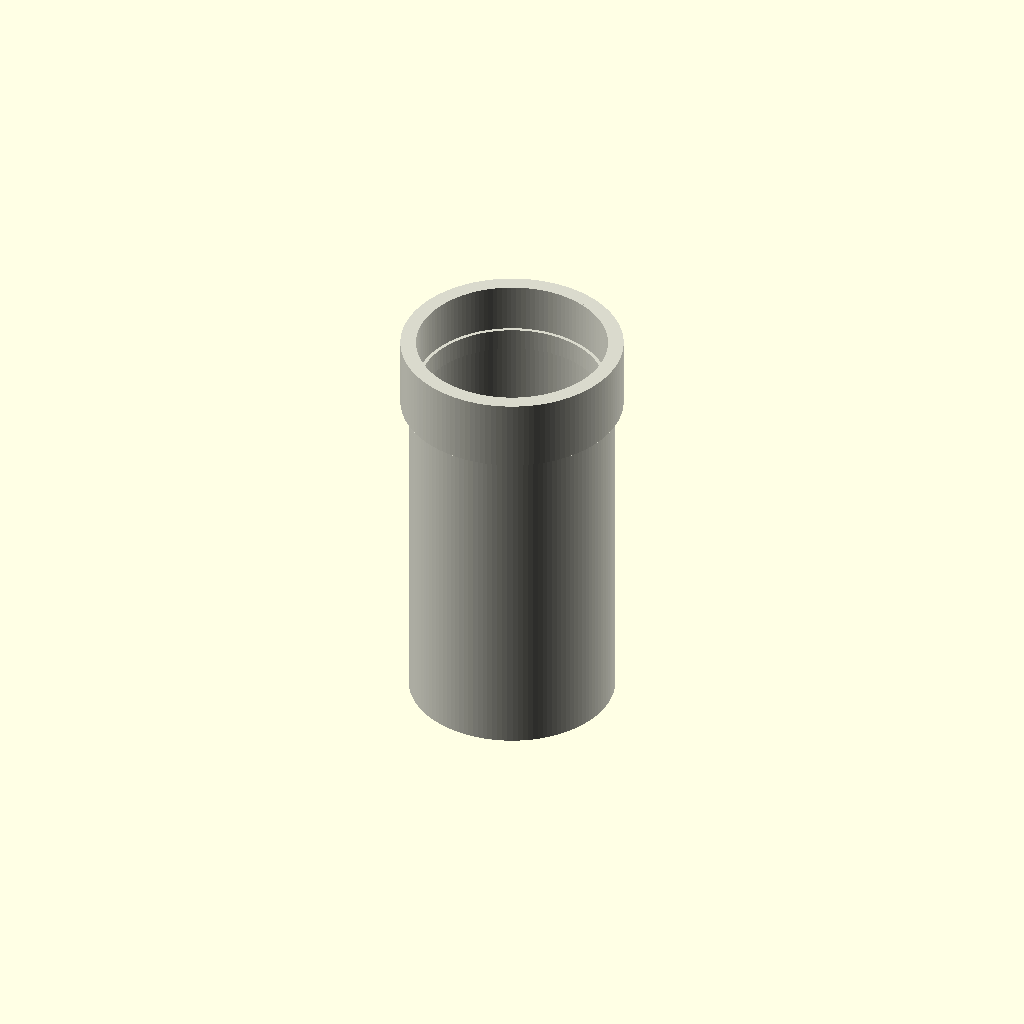
Cell 1 — every parameter at its default value.
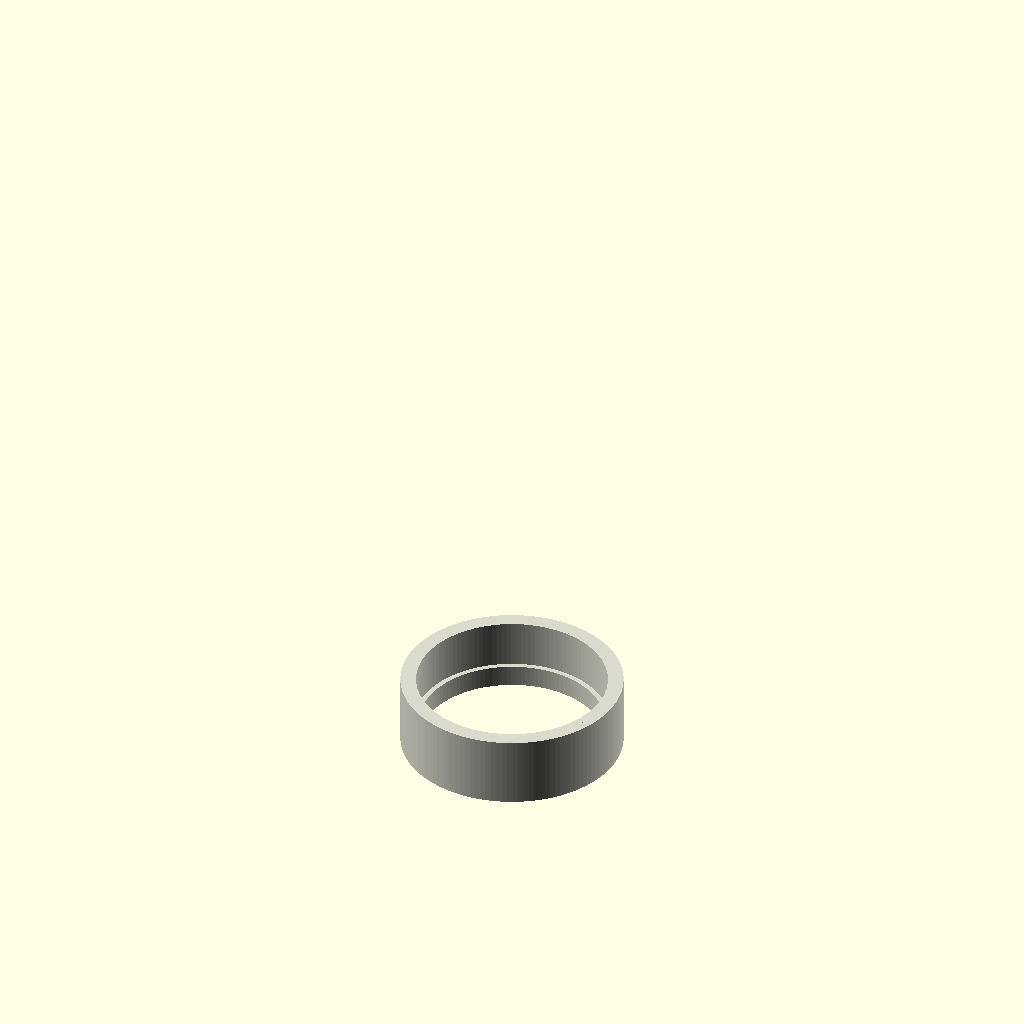
Cell 2: the same model with length_mm = 1.
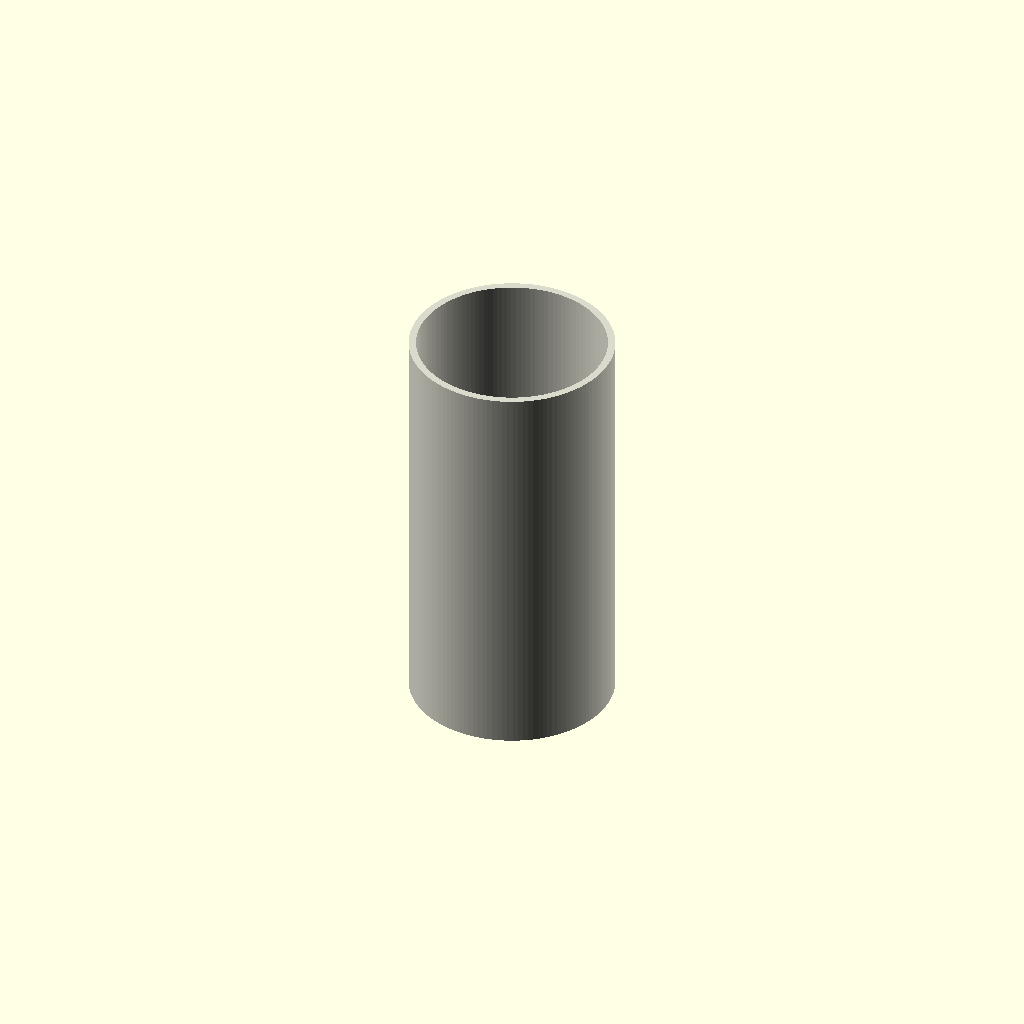
Cell 3: include_end_fitting = 0 (everything else at default).
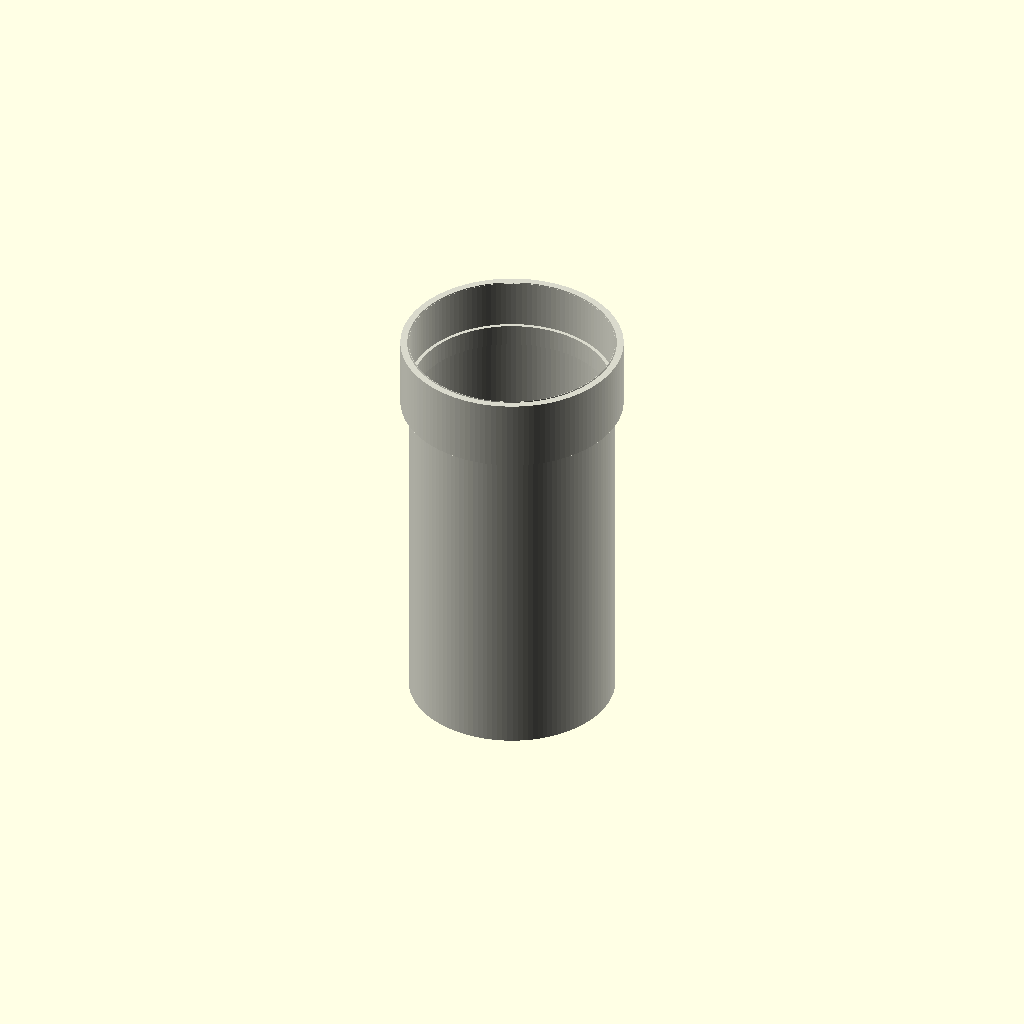
Cell 4: ht75_wall_thickness_mm = 0.1 (everything else at default).
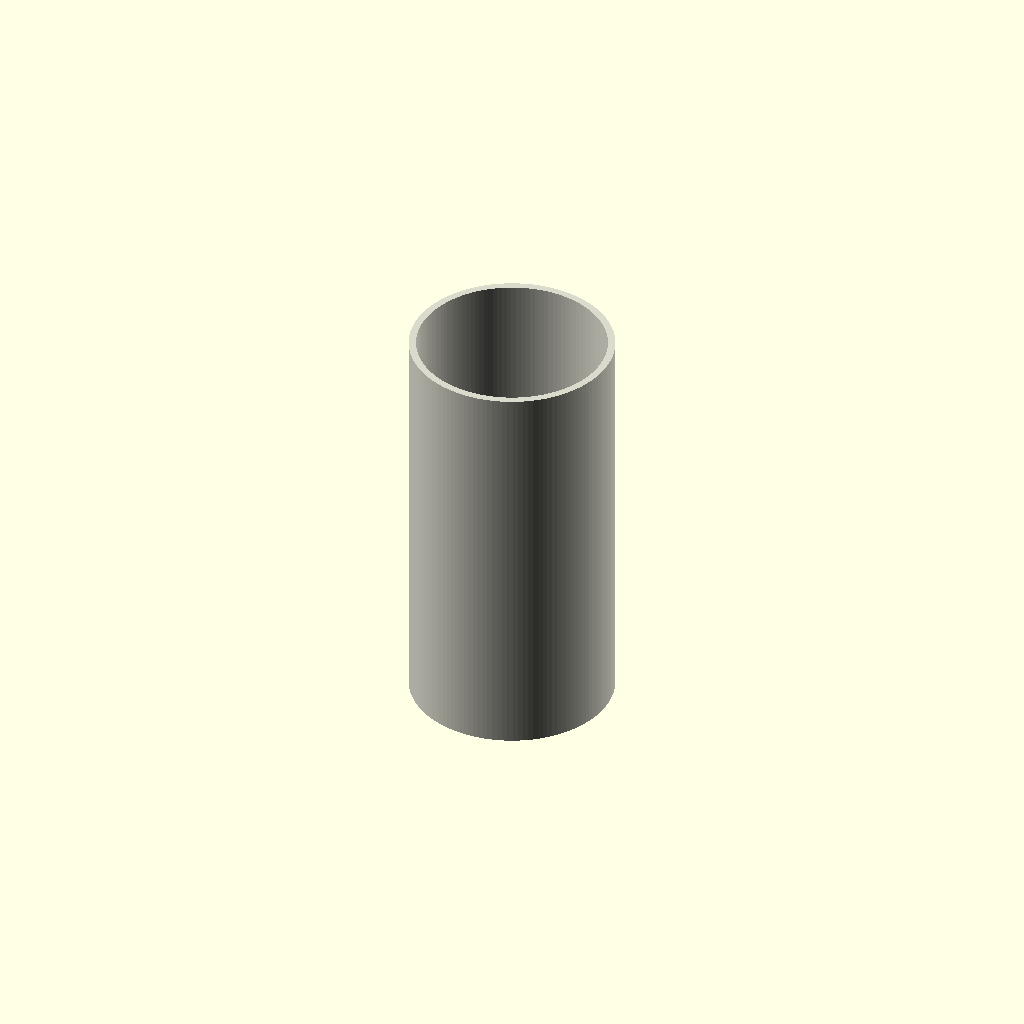
Cell 5: fitting_length_mm = 0 (everything else at default).
All cells are drawn from one camera (rotation 55°, 0°, 25°, orthographic, colour scheme Cornfield), so only the parameter changes between them.
OpenSCAD source file results/nopscadlib/craft/scad/ht_pipe__HT_75_pipe_150.scad:
$fn = 128;

// Parameters
length_mm = 150; //[75:300:1]
include_end_fitting = 1; //[0:1:1]
ht75_outer_diameter_mm = 75; //[60:90:0.5]
ht75_wall_thickness_mm = 2.7; //[1.5:5.4:0.1]
fitting_length_mm = 25; //[0:60:1]
fitting_od_increase_mm = 6; //[2:15:0.5]
fitting_wall_extra_mm = 1.3; //[0.2:4:0.1]
socket_depth_mm = 18; //[8:40:1]
socket_clearance_mm = 0.6; //[0.2:1.5:0.1]
connection_overlap_mm = 1; //[0.5:2:0.1]

// Robustness
eps = 0.02;

// Derived radii
outer_r = ht75_outer_diameter_mm/2;
inner_r = max(eps, outer_r - ht75_wall_thickness_mm);

fitting_outer_r = outer_r + fitting_od_increase_mm/2;
fitting_inner_r = max(eps, outer_r - (ht75_wall_thickness_mm + fitting_wall_extra_mm));

// Socket (female) bore radius inside fitting
socket_r = max(eps, inner_r + socket_clearance_mm);

// Clamp lengths to avoid invalid geometry
fit_len = max(0, fitting_length_mm);
sock_depth = min(max(0, socket_depth_mm), fit_len);
overlap = max(0, connection_overlap_mm);

// Main pipe (hollow)
module ht_pipe_segment_hollow() {
    difference() {
        cylinder(h=length_mm, r=outer_r, center=false);
        translate([0, 0, -eps])
            cylinder(h=length_mm + 2*eps, r=inner_r, center=false);
    }
}

// End fitting as an added sleeve (solid ring) that overlaps into the pipe
module end_fitting_sleeve() {
    if (include_end_fitting && fit_len > 0) {
        // Place sleeve so it is connected: it starts overlap mm before the pipe end
        z_start = length_mm - fit_len - overlap;
        sleeve_h = fit_len + overlap;

        difference() {
            // Outer sleeve
            translate([0, 0, z_start])
                cylinder(h=sleeve_h, r=fitting_outer_r, center=false);

            // Inner bore of sleeve (thicker wall than pipe)
            translate([0, 0, z_start - eps])
                cylinder(h=sleeve_h + 2*eps, r=fitting_inner_r, center=false);

            // Socket relief at the very end (female opening)
            if (sock_depth > 0)
                translate([0, 0, length_mm - sock_depth])
                    cylinder(h=sock_depth + eps, r=socket_r, center=false);
        }
    }
}

// Complete HT pipe (one connected solid)
module ht_pipe() {
    color([0.85, 0.85, 0.8])
    union() {
        ht_pipe_segment_hollow();
        end_fitting_sleeve();
    }
}

ht_pipe();
Parameter table extracted from the source (name, type, default, range or options):
length_mm: number, default 150, range 1 to 75, step 300
include_end_fitting: number, default 1, range 0 to 1, step 1
ht75_outer_diameter_mm: number, default 75, range 0.5 to 60, step 90
ht75_wall_thickness_mm: number, default 2.7, range 0.1 to 1.5, step 5.4
fitting_length_mm: number, default 25, range 0 to 1, step 60
fitting_od_increase_mm: number, default 6, range 0.5 to 2, step 15
fitting_wall_extra_mm: number, default 1.3, range 0.1 to 0.2, step 4
socket_depth_mm: number, default 18, range 1 to 8, step 40
socket_clearance_mm: number, default 0.6, range 0.1 to 0.2, step 1.5
connection_overlap_mm: number, default 1, range 0.1 to 0.5, step 2
eps: number, default 0.02
